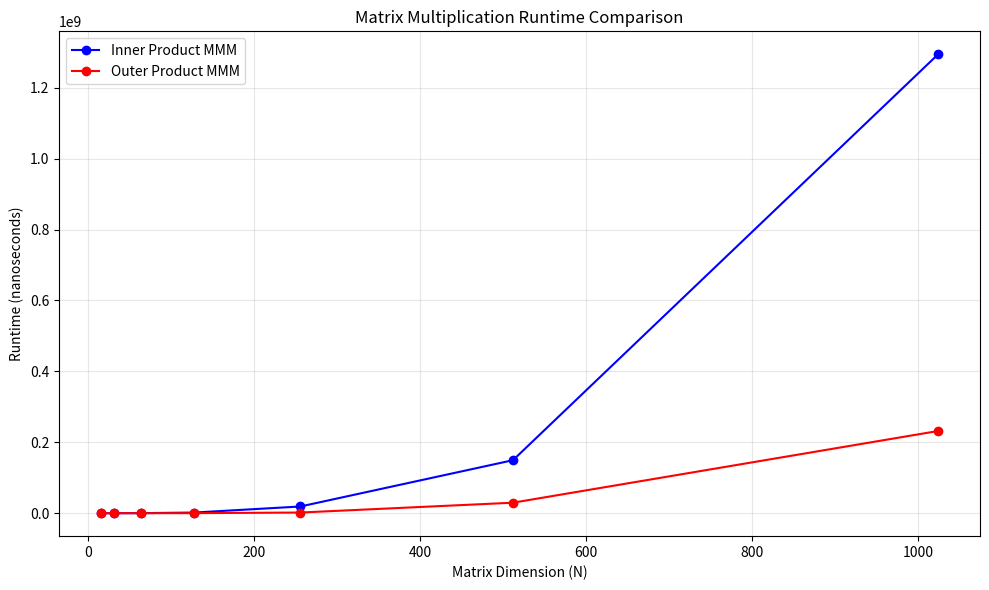

Write Python code to recreate this figure.
import matplotlib.pyplot as plt
import numpy as np

# Matrix sizes
N = [16, 32, 64, 128, 256, 512, 1024]

# Runtime data (nanoseconds)
inner_product = [1958, 19049, 183612, 1855381, 18967431, 149495326, 1294175983]
outer_product = [891, 4466, 29599, 209895, 1903705, 29642350, 231868297]

plt.figure(figsize=(10, 6))
plt.plot(N, inner_product, 'b-o', label='Inner Product MMM')
plt.plot(N, outer_product, 'r-o', label='Outer Product MMM')

plt.xlabel('Matrix Dimension (N)')
plt.ylabel('Runtime (nanoseconds)')
plt.title('Matrix Multiplication Runtime Comparison')
plt.legend()
plt.grid(True, alpha=0.3)
# Linear scales 

plt.tight_layout()
plt.savefig('mmm_runtime_plot.png', dpi=300, bbox_inches='tight')
plt.show()